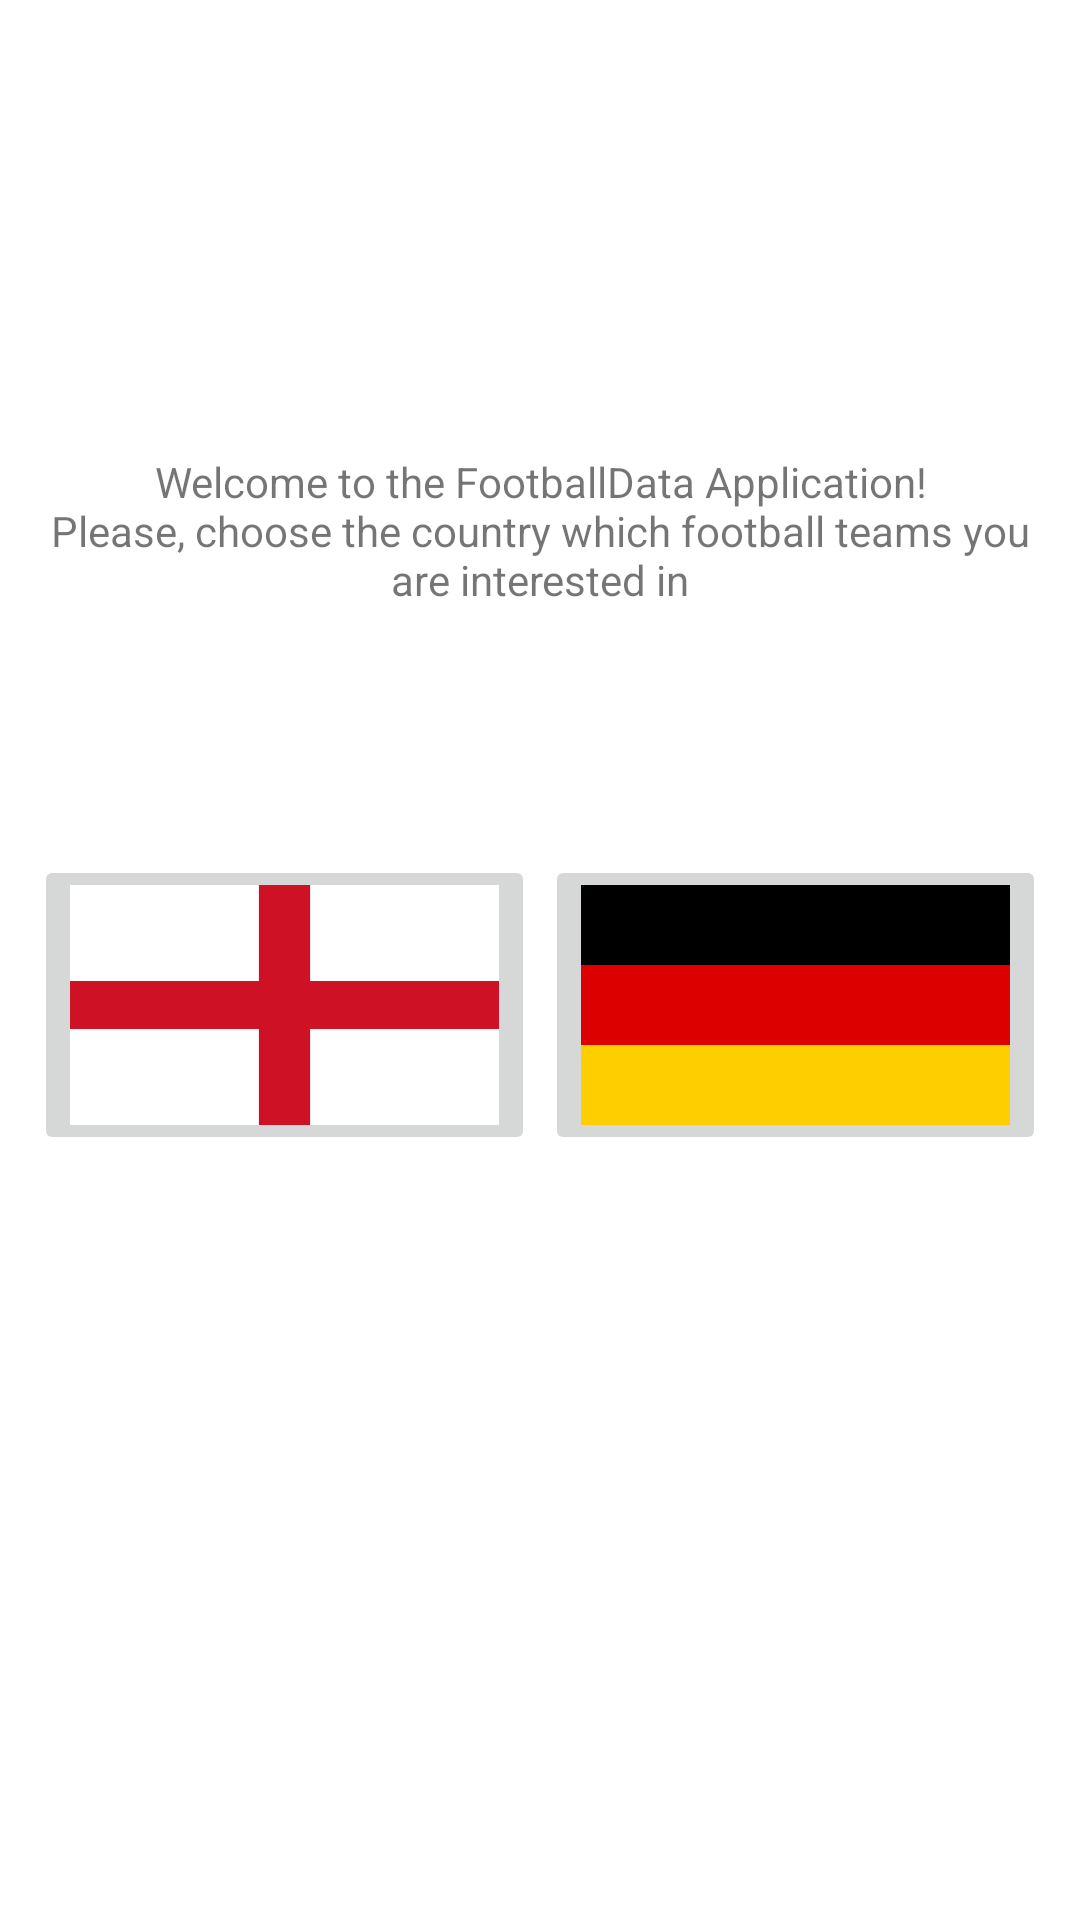

Layout XML and referenced resources for this Android screen:
<!-- AndroidManifest.xml: application theme AppTheme -->
<!-- res/layout/fragment_choose_country.xml -->
<?xml version="1.0" encoding="utf-8"?>
<androidx.constraintlayout.widget.ConstraintLayout xmlns:android="http://schemas.android.com/apk/res/android"
    xmlns:app="http://schemas.android.com/apk/res-auto"
    android:layout_width="match_parent"
    android:layout_height="match_parent"
    android:padding="8dp">

    <TextView
        android:id="@+id/prompt_tv"
        android:layout_width="0dp"
        android:layout_height="wrap_content"
        android:gravity="center"
        android:text="@string/football_data_prompt"
        app:layout_constraintBottom_toBottomOf="parent"
        app:layout_constraintEnd_toEndOf="parent"
        app:layout_constraintStart_toStartOf="parent"
        app:layout_constraintTop_toTopOf="parent"
        app:layout_constraintVertical_bias="0.25" />

    <ImageButton
        android:id="@+id/button_england"
        android:layout_width="167dp"
        android:layout_height="100dp"
        android:contentDescription="@string/a11y_country_flag_image"
        android:scaleType="fitXY"
        android:src="@drawable/flag_england"
        app:layout_constraintBottom_toBottomOf="parent"
        app:layout_constraintEnd_toStartOf="@id/button_germany"
        app:layout_constraintStart_toStartOf="parent"
        app:layout_constraintTop_toBottomOf="@id/prompt_tv"
        app:layout_constraintVertical_bias="0.25" />

    <ImageButton
        android:id="@+id/button_germany"
        android:layout_width="167dp"
        android:layout_height="100dp"
        android:contentDescription="@string/a11y_country_flag_image"
        android:scaleType="fitXY"
        android:src="@drawable/flag_germany"
        app:layout_constraintBottom_toBottomOf="parent"
        app:layout_constraintEnd_toEndOf="parent"
        app:layout_constraintStart_toEndOf="@id/button_england"
        app:layout_constraintTop_toBottomOf="@id/prompt_tv"
        app:layout_constraintVertical_bias="0.25" />

</androidx.constraintlayout.widget.ConstraintLayout>
<!-- resources referenced by this layout -->
<resources>
  <!-- drawable flag_england: png bitmap (drawable, 2681 bytes) -->
  <!-- drawable flag_germany: png bitmap (drawable, 1976 bytes) -->
  <string name="a11y_country_flag_image">League Country\'s Flag</string>
  <string name="football_data_prompt">Welcome to the FootballData Application!\nPlease, choose the country which football teams you are interested in</string>
  <style name="AppTheme" parent="Theme.MaterialComponents.Light.NoActionBar">
          
          <item name="colorPrimary">@color/colorPrimary</item>
          <item name="colorOnPrimary">@color/colorOnPrimary</item>
          <item name="colorPrimaryDark">@color/colorPrimaryDark</item>
          <item name="colorOnSurface">@color/colorOnSurface</item>
          <item name="colorAccent">@color/colorAccent</item>
          <item name="colorSurface">@color/colorSurface</item>
          <item name="colorSecondary">@color/colorSecondary</item>
          <item name="android:colorBackground">@color/colorBackground</item>
      </style>
  <color name="colorPrimary">#6200EE</color>
  <color name="colorOnPrimary">#FFFFFF</color>
  <color name="colorPrimaryDark">#3700B3</color>
  <color name="colorOnSurface">#000000</color>
  <color name="colorAccent">#03DAC5</color>
  <color name="colorSurface">#FFFFFF</color>
  <color name="colorSecondary">#03DAC6</color>
  <color name="colorBackground">#FFFFFF</color>
</resources>
